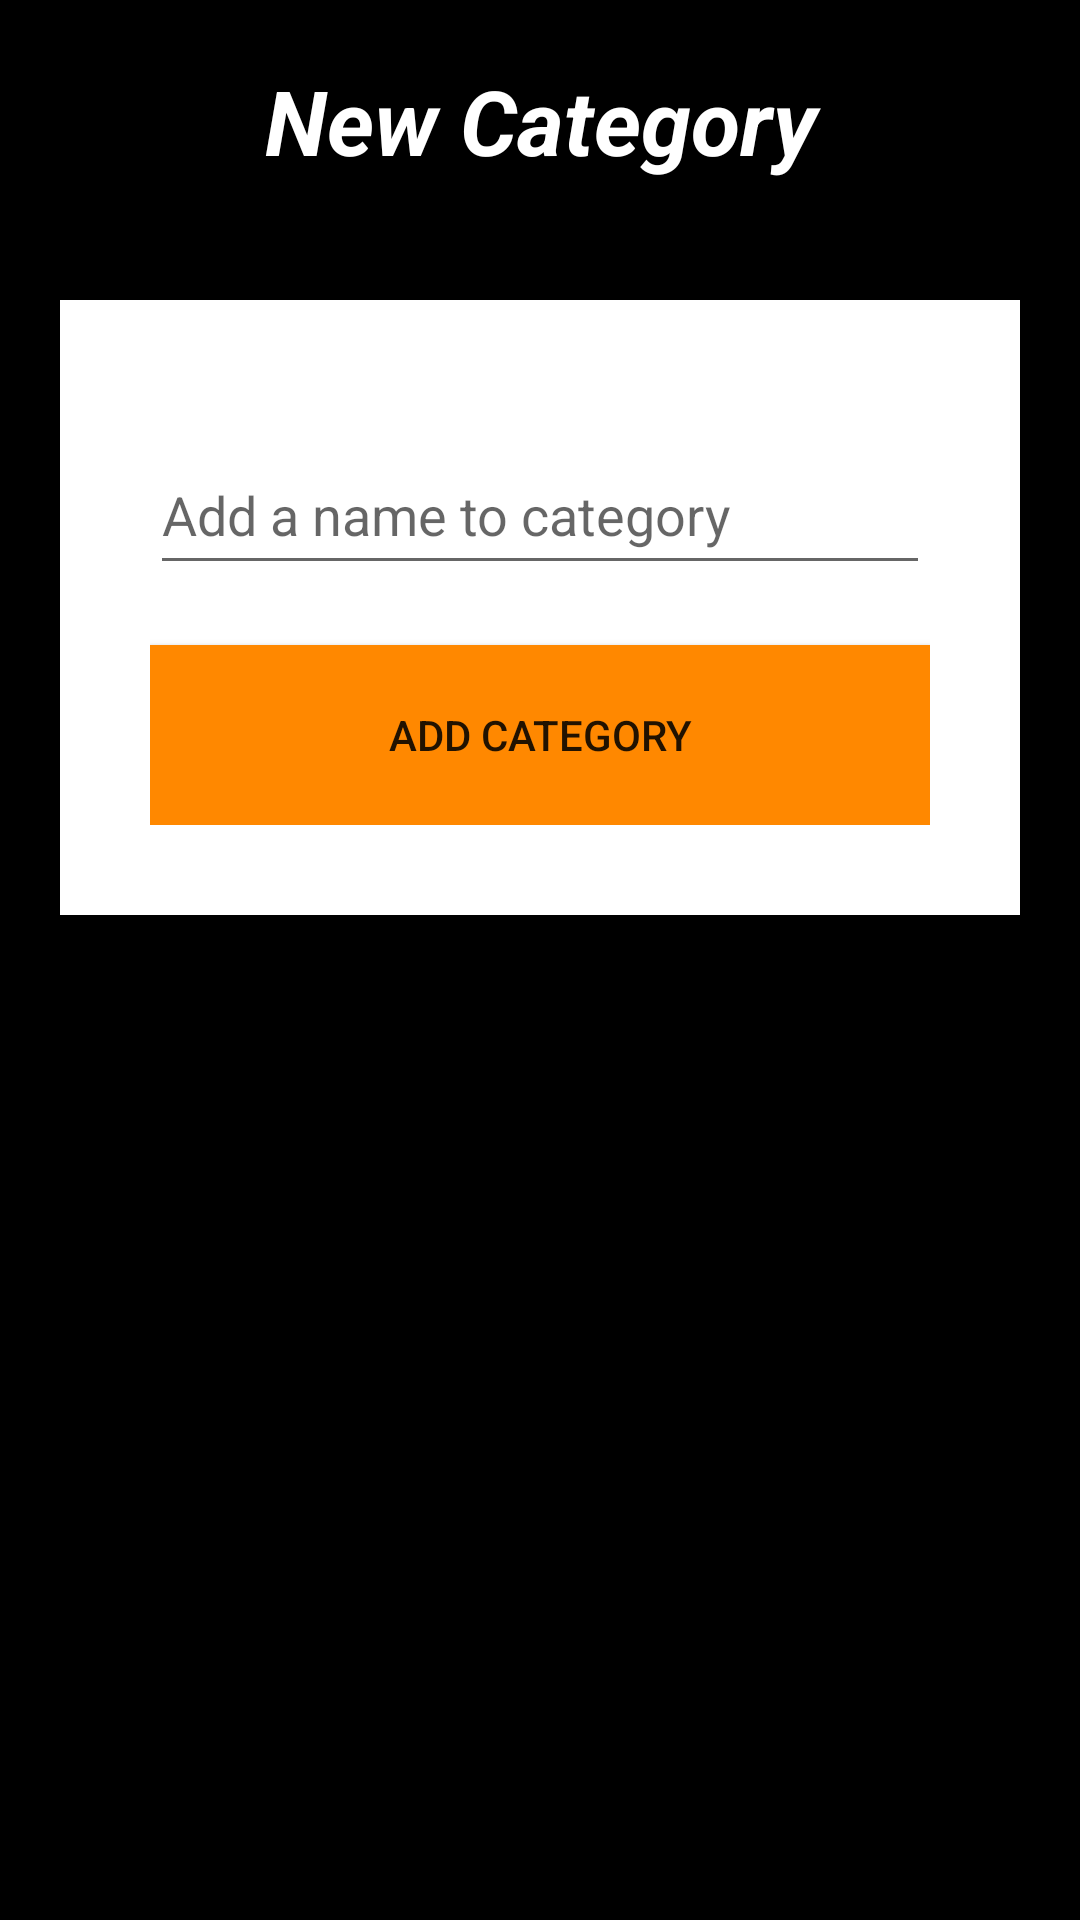

Layout XML and referenced resources for this Android screen:
<!-- AndroidManifest.xml: application theme AppTheme -->
<!-- res/layout/activity_new_category.xml -->
<?xml version="1.0" encoding="utf-8"?>
<RelativeLayout
    xmlns:android="http://schemas.android.com/apk/res/android"
    xmlns:app="http://schemas.android.com/apk/res-auto"
    xmlns:tools="http://schemas.android.com/tools"
    android:layout_width="match_parent"
    android:layout_height="match_parent"
    tools:context=".NewCategory"
    android:background="@android:color/black">

    <TextView
        android:id="@+id/titleName"
        android:layout_width="match_parent"
        android:layout_height="wrap_content"
        android:layout_alignParentStart="true"
        android:layout_alignParentLeft="true"
        android:layout_alignParentTop="true"
        android:layout_marginTop="20dp"
        android:gravity="center"
        android:text="New Category"
        android:textColor="@android:color/background_light"
        android:textSize="30sp"
        android:textStyle="bold|italic" />

    <LinearLayout
        android:layout_width="match_parent"
        android:layout_height="wrap_content"
        android:layout_marginLeft="20dp"
        android:layout_marginTop="100dp"
        android:layout_marginRight="20dp"
        android:layout_marginBottom="10dp"
        android:orientation="vertical"
        android:background="@android:color/background_light"
        android:padding="30dp">

        <EditText
            android:id="@+id/newName"
            android:layout_width="match_parent"
            android:layout_height="50dp"
            android:layout_marginTop="15dp"
            android:ems="10"
            android:hint="Add a name to category"
            android:inputType="textPersonName" />

        <Button
            android:id="@+id/saveCategory"
            android:layout_width="match_parent"
            android:layout_height="60dp"
            android:layout_marginTop="20dp"
            android:background="@android:color/holo_orange_dark"
            android:text="Add Category" />
    </LinearLayout>

</RelativeLayout>
<!-- resources referenced by this layout -->
<resources>
  <style name="AppTheme" parent="Theme.AppCompat.Light.DarkActionBar">
          
      </style>
</resources>
